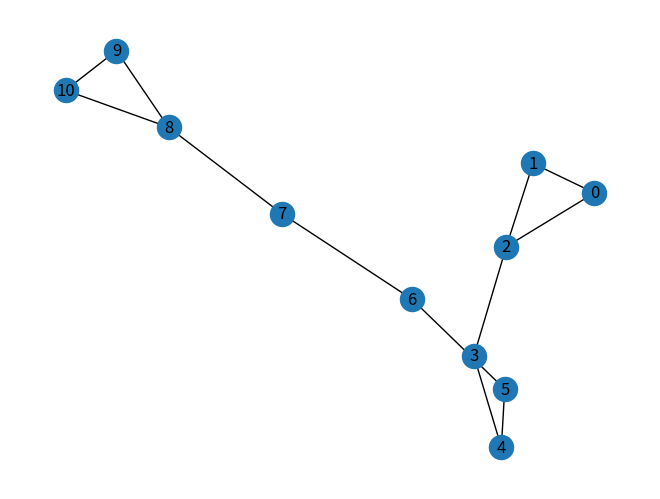

Write Python code to recreate this figure.
# -*- coding: utf-8 -*-
"""
Created on Mon Oct 16 11:59:12 2023

@author: babun
"""

# import networkx as nx
# import matplotlib.pyplot as plt
# import operator
# import random
# g=nx.gnp_random_graph(5,0.5,directed=True)
#
# nx.draw(g,with_labels=True)
# # plt.show()
# x = random.choice([i for i in range(g.number_of_nodes())])
# dic = {}
# for i in range(g.number_of_nodes()):
#     dic[i] = 0
# dic[x] = dic[x]+1
#
# for i in range(1000):
#     list_n = list(g.neighbors(x))
#
#     if len(list_n) == 0:
#         x = random.choice([i for i in range(g.number_of_nodes())])
#         dic[x] = dic[x]+1
#     else:
#         x = random.choice(list_n)
#         dic[x] = dic[x]+1
# p = nx.pagerank(g)
# print(p)
# print(dic)
#
#
#
#
#
import networkx as nx
import matplotlib.pyplot as plt
g=nx.barbell_graph(3,5)
nx.draw(g,with_labels=True)
plt.show()
